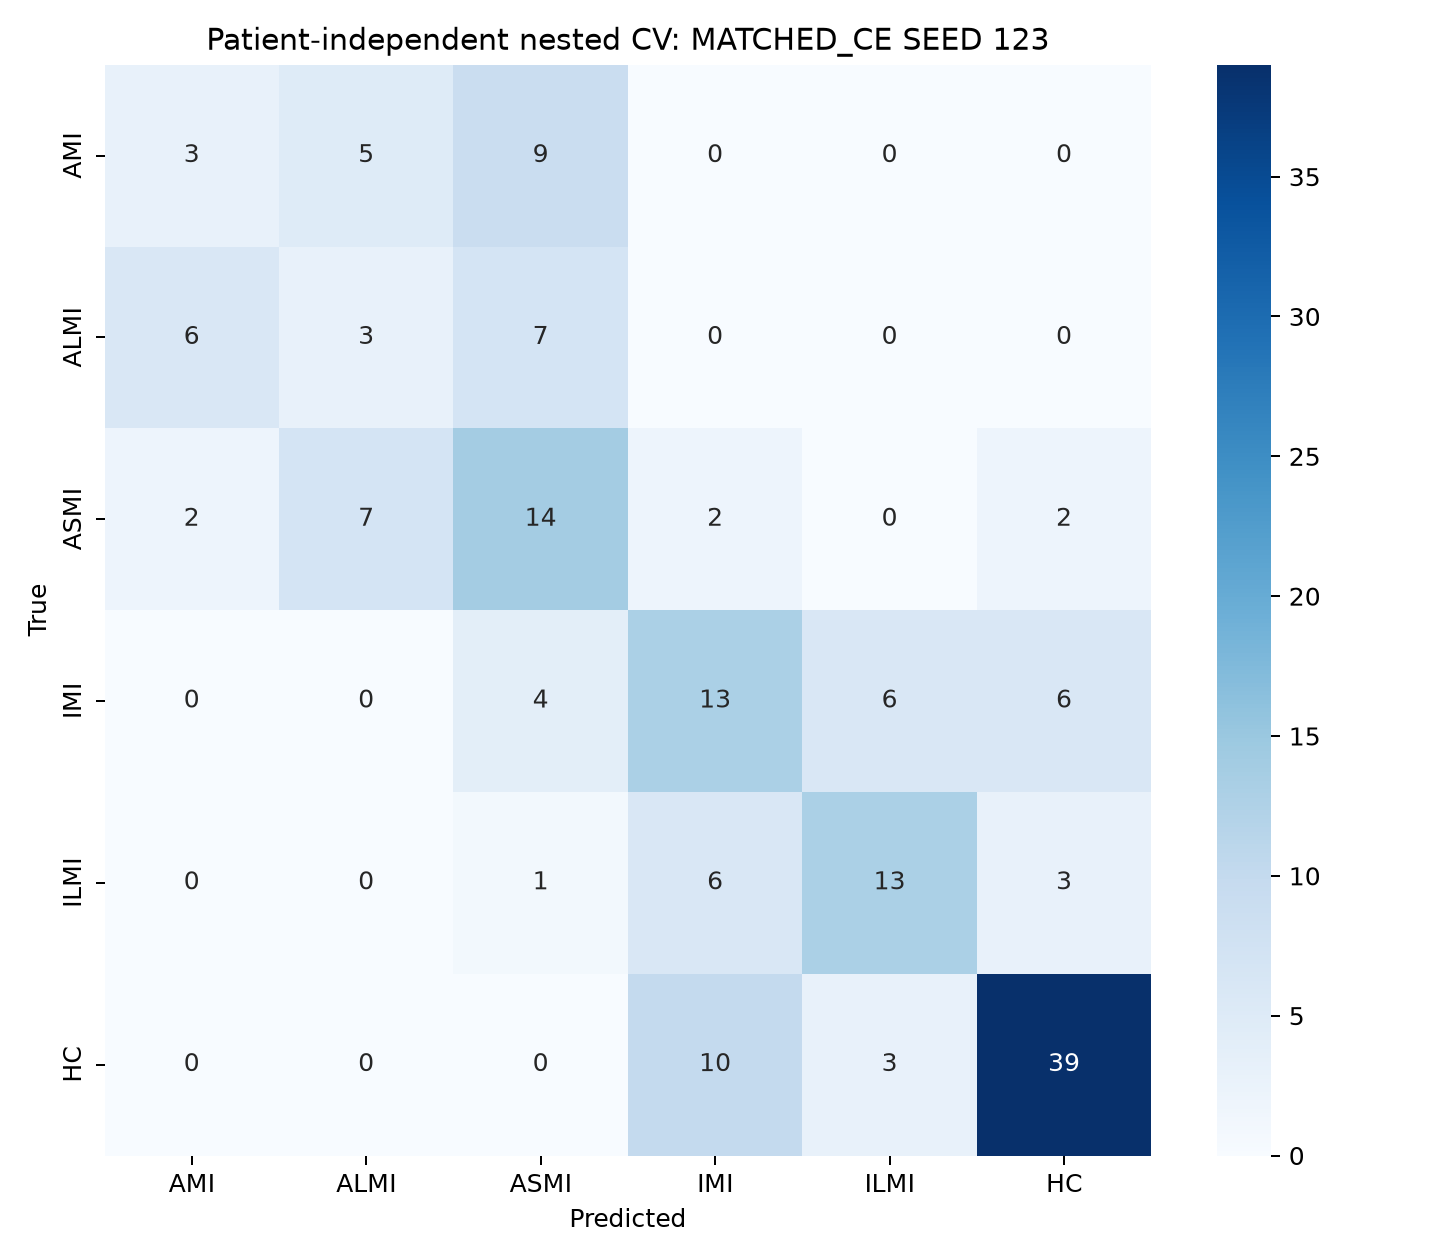

Values plotted in this chart, from the file beside it:
, AMI, ALMI, ASMI, IMI, ILMI, HC
AMI, 3, 5, 9, 0, 0, 0
ALMI, 6, 3, 7, 0, 0, 0
ASMI, 2, 7, 14, 2, 0, 2
IMI, 0, 0, 4, 13, 6, 6
ILMI, 0, 0, 1, 6, 13, 3
HC, 0, 0, 0, 10, 3, 39
